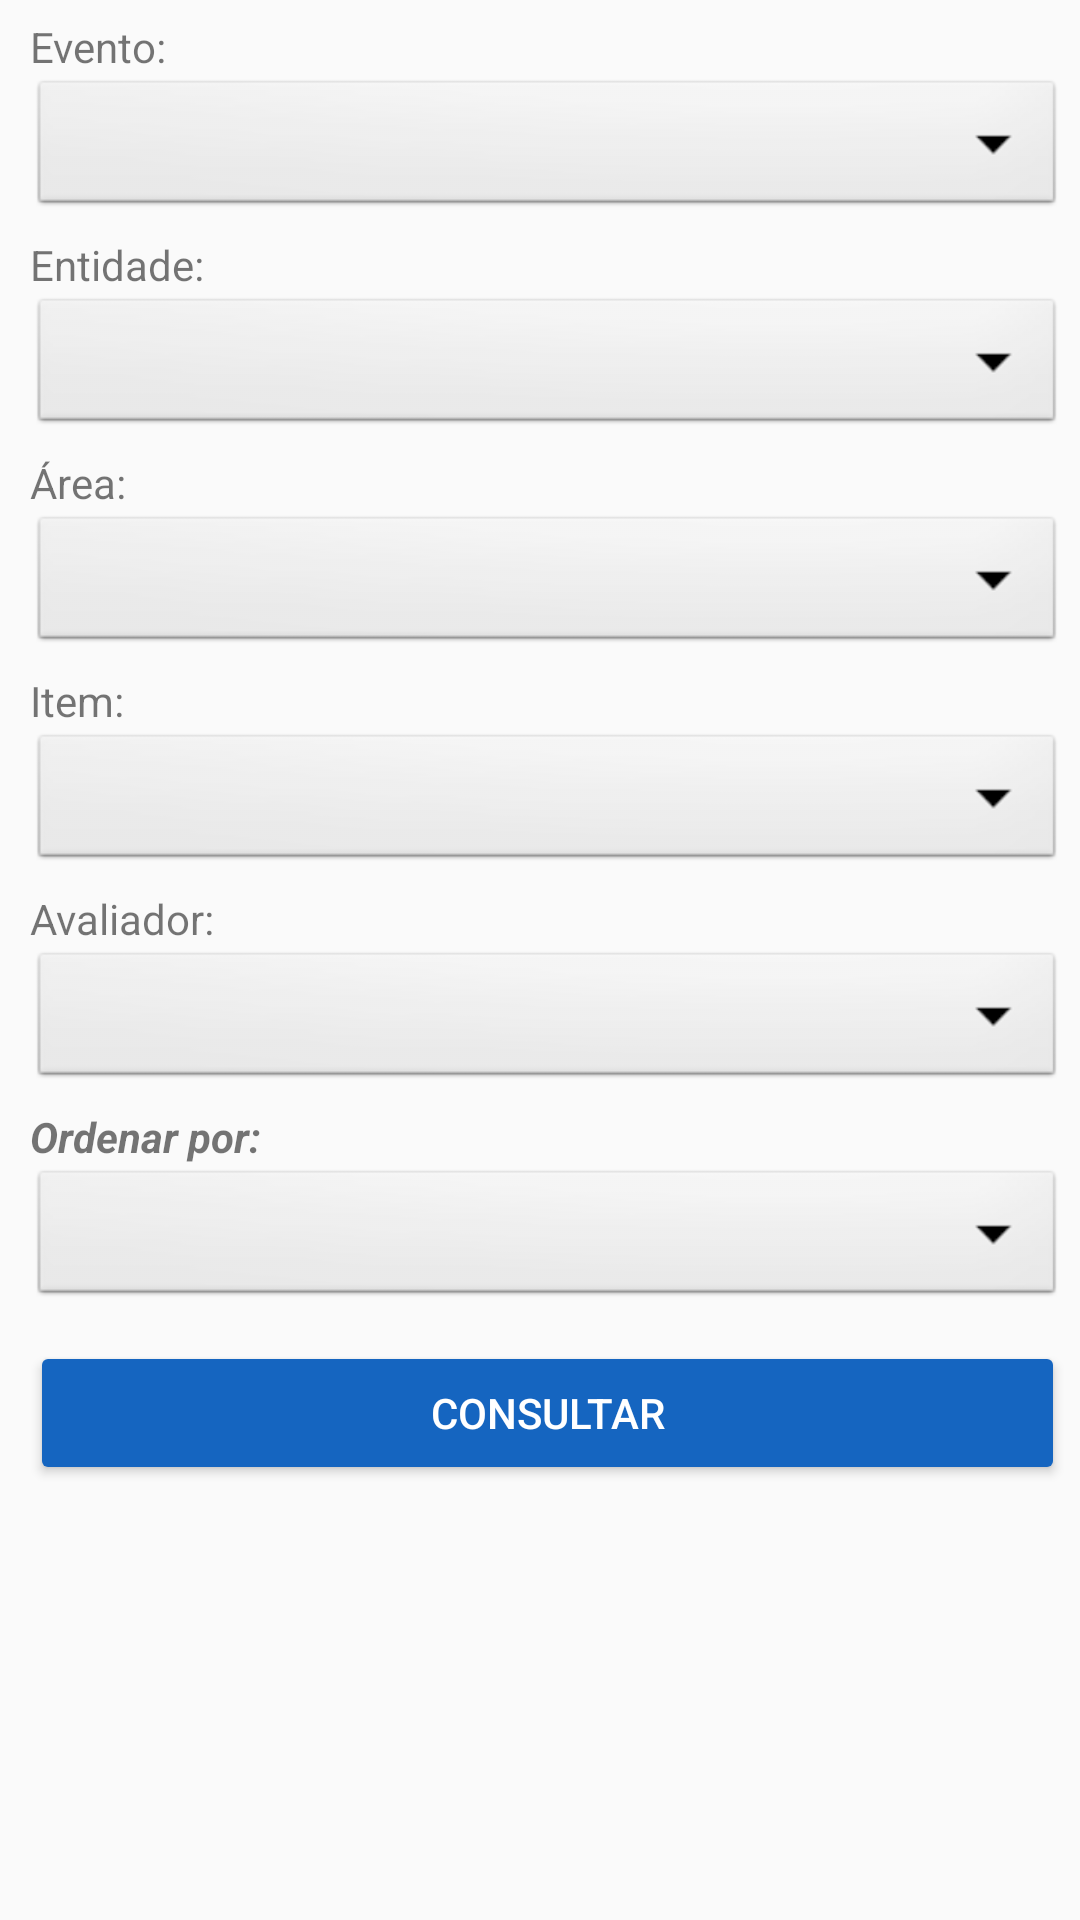

The Android layout XML behind this screen, and the referenced resources:
<!-- AndroidManifest.xml: application theme AppTheme -->
<!-- res/layout/activity_consultar_avaliacoes.xml -->
<?xml version="1.0" encoding="utf-8"?>
<ScrollView
    xmlns:tools="http://schemas.android.com/tools"
    android:layout_width="wrap_content"
    android:layout_height="wrap_content"
    android:scrollbars="none"
    android:id="@+id/scrollView"
    xmlns:android="http://schemas.android.com/apk/res/android">

    <RelativeLayout
        xmlns:android="http://schemas.android.com/apk/res/android"
        xmlns:tools="http://schemas.android.com/tools"
        android:layout_width="match_parent"
        android:layout_height="match_parent"
        android:paddingLeft="10dp"
        android:paddingRight="5dp"
        android:paddingTop="5dp"
        android:paddingBottom="5dp"
        tools:context="com.bsi.pontua.Avaliacao">

        <TextView
            android:layout_width="wrap_content"
            android:layout_height="wrap_content"
            android:textAppearance="?android:attr/textAppearanceSmall"
            android:text="Evento:"
            android:id="@+id/tvwEvento"
            android:layout_below="@+id/tvwTitle"
            android:layout_alignParentStart="true"
            android:layout_marginTop="1dp" />

        <Spinner
            android:id="@+id/spnEventos"
            android:layout_width="match_parent"
            android:layout_height="wrap_content"
            android:background="@android:drawable/btn_dropdown"
            android:spinnerMode="dropdown"
            android:layout_alignParentStart="true"
            android:layout_below="@+id/tvwEvento"
            android:layout_alignParentLeft="true" />

        <TextView
            android:layout_width="wrap_content"
            android:layout_height="wrap_content"
            android:textAppearance="?android:attr/textAppearanceSmall"
            android:text="Entidade:"
            android:id="@+id/tvwEntidade"
            android:layout_below="@+id/spnEventos"
            android:layout_alignParentStart="true"
            android:layout_marginTop="5dp" />

        <Spinner
            android:id="@+id/spnEntidades"
            android:layout_width="match_parent"
            android:layout_height="wrap_content"
            android:background="@android:drawable/btn_dropdown"
            android:spinnerMode="dropdown"
            android:layout_below="@+id/tvwEntidade"
            android:layout_alignParentStart="true" />

        <TextView
            android:layout_width="wrap_content"
            android:layout_height="wrap_content"
            android:textAppearance="?android:attr/textAppearanceSmall"
            android:text="Área:"
            android:id="@+id/tvwArea"
            android:layout_below="@+id/spnEntidades"
            android:layout_alignParentStart="true"
            android:layout_marginTop="5dp" />

        <Spinner
            android:id="@+id/spnAreas"
            android:layout_width="match_parent"
            android:layout_height="wrap_content"
            android:background="@android:drawable/btn_dropdown"
            android:spinnerMode="dropdown"
            android:layout_below="@+id/tvwArea"
            android:layout_alignParentStart="true" />

        <TextView
            android:layout_width="wrap_content"
            android:layout_height="wrap_content"
            android:textAppearance="?android:attr/textAppearanceSmall"
            android:text="Item:"
            android:id="@+id/tvwItem"
            android:layout_below="@+id/spnAreas"
            android:layout_alignParentStart="true"
            android:layout_marginTop="5dp" />

        <Spinner
            android:id="@+id/spnItens"
            android:layout_width="match_parent"
            android:layout_height="wrap_content"
            android:background="@android:drawable/btn_dropdown"
            android:spinnerMode="dropdown"
            android:layout_below="@+id/tvwItem"
            android:layout_alignParentStart="true" />



        <TextView
            android:layout_width="wrap_content"
            android:layout_height="wrap_content"
            android:textAppearance="?android:attr/textAppearanceSmall"
            android:text="Avaliador:"
            android:id="@+id/tvwAvaliador"
            android:layout_below="@+id/spnItens"
            android:layout_alignParentStart="true"
            android:layout_marginTop="5dp" />

        <Spinner
            android:id="@+id/spnUsuarios"
            android:layout_width="match_parent"
            android:layout_height="wrap_content"
            android:background="@android:drawable/btn_dropdown"
            android:spinnerMode="dropdown"
            android:layout_below="@+id/tvwAvaliador"
            android:layout_alignParentStart="true" />


        <TextView
            android:layout_width="wrap_content"
            android:layout_height="wrap_content"
            android:textAppearance="?android:attr/textAppearanceSmall"
            android:text="Ordenar por:"
            android:id="@+id/tvwOrderby"
            android:layout_below="@+id/spnUsuarios"
            android:layout_alignParentStart="true"
            android:layout_marginTop="5dp"
            android:textStyle="normal|bold|italic" />

        <Spinner
            android:id="@+id/spnOrderBy"
            android:layout_width="match_parent"
            android:layout_height="wrap_content"
            android:background="@android:drawable/btn_dropdown"
            android:spinnerMode="dropdown"
            android:layout_below="@+id/tvwOrderby"
            android:layout_alignParentStart="true" />



        <Button
            android:theme="@style/AppTheme.Button"
            android:layout_width="match_parent"
            android:layout_height="wrap_content"
            android:text="Consultar"
            android:id="@+id/btnConsultar"
            android:layout_below="@+id/spnOrderBy"
            android:layout_marginTop="10dp"/>



    </RelativeLayout>
</ScrollView>
<!-- resources referenced by this layout -->
<resources>
  <style name="AppTheme.Button" parent="Widget.AppCompat.Button">
          <item name="colorButtonNormal">@color/bp_color</item>
          <item name="android:textColor">#ffffff</item>
      </style>
  <style name="AppTheme" parent="Theme.AppCompat.Light.DarkActionBar">
          
          <item name="colorPrimaryDark">@color/bp_color_dark</item>
          <item name="colorPrimary">@color/bp_color</item>
          
  
      </style>
  <color name="bp_color">#1565C0</color>
  <color name="bp_color_dark">#0D47A1</color>
</resources>
